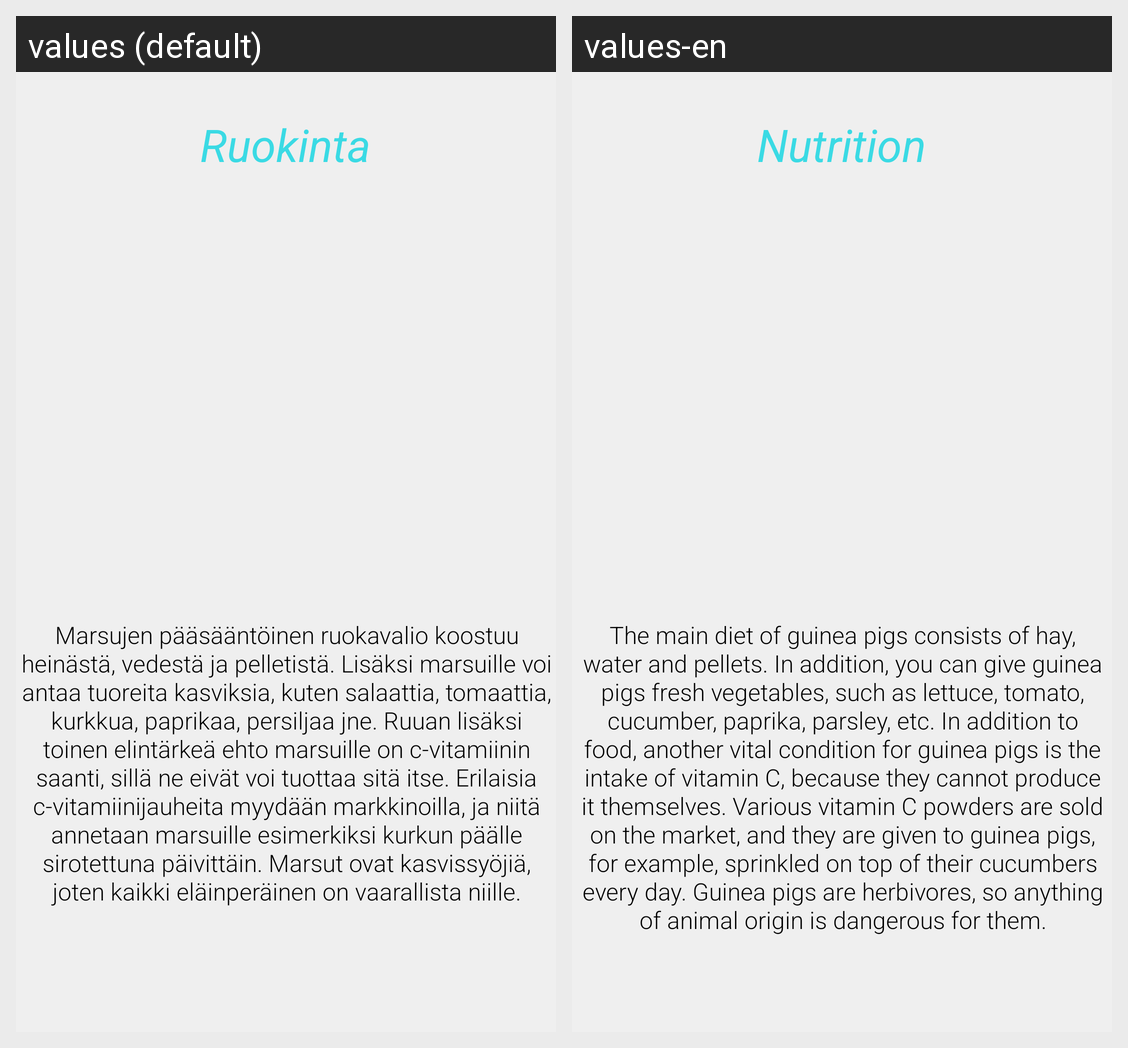

Here is an Android app screen in its default locale and in the app's own translations. Write out the translated-string differences for the strings that appear on this screen.
Android screen res/layout/activity_gp_food.xml rendered under 2 locales, left to right: values (default), values-en. Device: Nexus 5 (rendered at 1080×1920; each locale shown at half size, 540×960, under a caption strip naming it); theme Theme.Elainhelp.
Strings drawn on this screen, with the default value and each locale's value (text and hints the layout hard-codes, and strings that could not be matched under every locale, appear in the picture but are not listed):

gp_ruoka_info
  values: Marsujen pääsääntöinen ruokavalio koostuu heinästä, vedestä ja pelletistä. Lisäksi marsuille voi antaa tuoreita kasviksia, kuten salaattia, tomaattia, kurkkua, paprikaa, persiljaa jne. Ruuan lisäksi toinen elintärkeä ehto marsuille on c-vitamiinin saanti, sillä ne eivät voi tuottaa sitä itse. Erilaisia c-vitamiinijauheita myydään markkinoilla, ja niitä annetaan marsuille esimerkiksi kurkun päälle …[clipped]
  values-en: The main diet of guinea pigs consists of hay, water and pellets. In addition, you can give guinea pigs fresh vegetables, such as lettuce, tomato, cucumber, paprika, parsley, etc. In addition to food, another vital condition for guinea pigs is the intake of vitamin C, because they cannot produce it themselves. Various vitamin C powders are sold on the market, and they are given to guinea pigs, for …[clipped]

gp_ruoka_otsikko
  values: Ruokinta
  values-en: Nutrition
